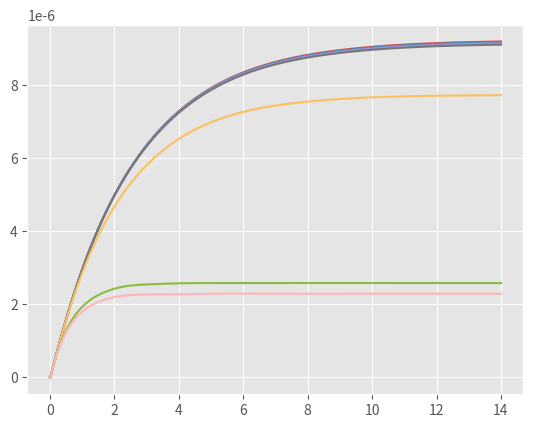

Reproduce this figure in Python. (Note: this script raises an exception after producing the figure.)
from scipy.integrate import odeint
import numpy as np
import matplotlib.pyplot as plt

# k1: Rate at which PhoCl becomes cleaved
# Here we create express k1 in terms of a function of light intensity (Hill equation)

k1_rate_array = []
#The array was created to add the values of k1 at the different light intensities examined
#copy_number= 0;

def cleavage(L):
    K=7.95
    n=1

    # K:Hill constant (W/m^2)
    # n: Hill coefficient
    # L: Light intensity (W/m^2)
    k1 = K*((L)**n)/(K+L)
    k1_rate_array.append(k1)

    return k1

def diff_eqs(y, t):
    '''This function contains the differential equations'''

    """Unpacking y"""
    TF = y[0]  # Bound transbembrane protein by PhoCl
    mRNA = y[1]  # Translation (microM/L)
    P = y[2]  # Expression of the RFP protein (microM/L)

    """Set rate constants"""  # we made these numbers up we are now looking into fixing them and adding rate equations for the k values

    k2 = 57.6  # Rate of transcription per transcript (1/hr)
    k3 = 12  # Rate of translation (1/hr)
    d1 = 60 / 13  # Degradation of transcription factors (1/hr)
    d2 = 1.68  # Degradation of mRNA (1/hr)
    #d3 = 1.86  # Degradation of translated protein (1/hr)
    a = 190.8  # Rate of transport of TF from cytoplasm to the nucleus (1/hr)
    b = 180  # Rate of transport of mRNA from nucleus to cytoplasm (1/hr)

    # Rate of PhoCL being cleaved by light and transmembrane protein complex being released in the cytoplasm
    dTF_dt = (light_cleavage * LACE) - (d1 * TF) - (a * TF)

    # Rate at which TF binds to the promoter in the nucleus
    # print(copy_number)
    # dTFb_dt = (TF*copy_number*a)

    # Rate of transcription

    dmRNA_dt = (k2 * TF) - (d2 * mRNA) - (b * mRNA)

    # Rate of translation
    Pt = 9.26 * (10 ** -6)  # Maximum concentration of Protein the cells can produce (umol/L)
    n = (1 - (P / (Pt)))

    dP_dt = (n * b * k3 * mRNA) - (d3 * P)

    """Repack solution in same order as y"""
    sol = [dTF_dt, dmRNA_dt, dP_dt]

    return sol

if __name__ == "__main__":
    time_steps = 10000  # Number of timepoints to simulate
    stop_time = 14
    t= np.linspace( 0, stop_time, time_steps)  # Set the time frame (start_time, stop_time, step) time frames are equally spaced within the two limits

    '''Set initial species concentration values'''

    LACE = 1.54 * (10 ** -7)  # Initial concentration of the transmembrane protein complex (units)
    TF_0 = 0  # Starting concentration of free TF in thej cytoplasm
    mRNA_0 = 0  # Starting mRNA concentration (microM/L)
    P_0 = 0  # Starting protein concentration (microM/L)

    '''Pack intial conditions into an array'''

    y0 = [TF_0, mRNA_0, P_0]

    L_range = [43]

    for L in L_range:
        light_cleavage = cleavage(L)

    d3_range = [0.0012, 0.0021, 0.0031, 0.0050, 0.077, 1.01, 1.19]
    # These are the range of light intensities who's effect was evaluated on the rate of 'k1'

    for i in d3_range:
        d3=i
        sol = odeint( diff_eqs, y0, t)
        plt.style.use('ggplot')
        plt.plot(t, sol[:, 2])

    """plot output"""
    # We set the font we wanted for our graphs
    asfont = {'fontname': 'Arial'}

    # We then annotaed our graphs axis, legends and set minimum and maximum ranges for them
    plt.legend(['3.3E-07 1/s', '5.8E-07 1/s', '1.4E-06 1/s', '1E-05 1/s', '2E-05 1/s', '2.8E-04 1/s', '3.3E-04 1/s'], loc='bottom left', bbox_to_anchor=(1, 0.5))
    plt.ylabel('Concentration (uM)', **asfont)
    plt.xlabel('Time (hr)', **asfont)
    plt.ticklabel_format( style='sci', axis='y', scilimits=(0, 0))
    plt.xlim((0, stop_time))
    plt.ylim((0, 0.00001))
    plt.show()